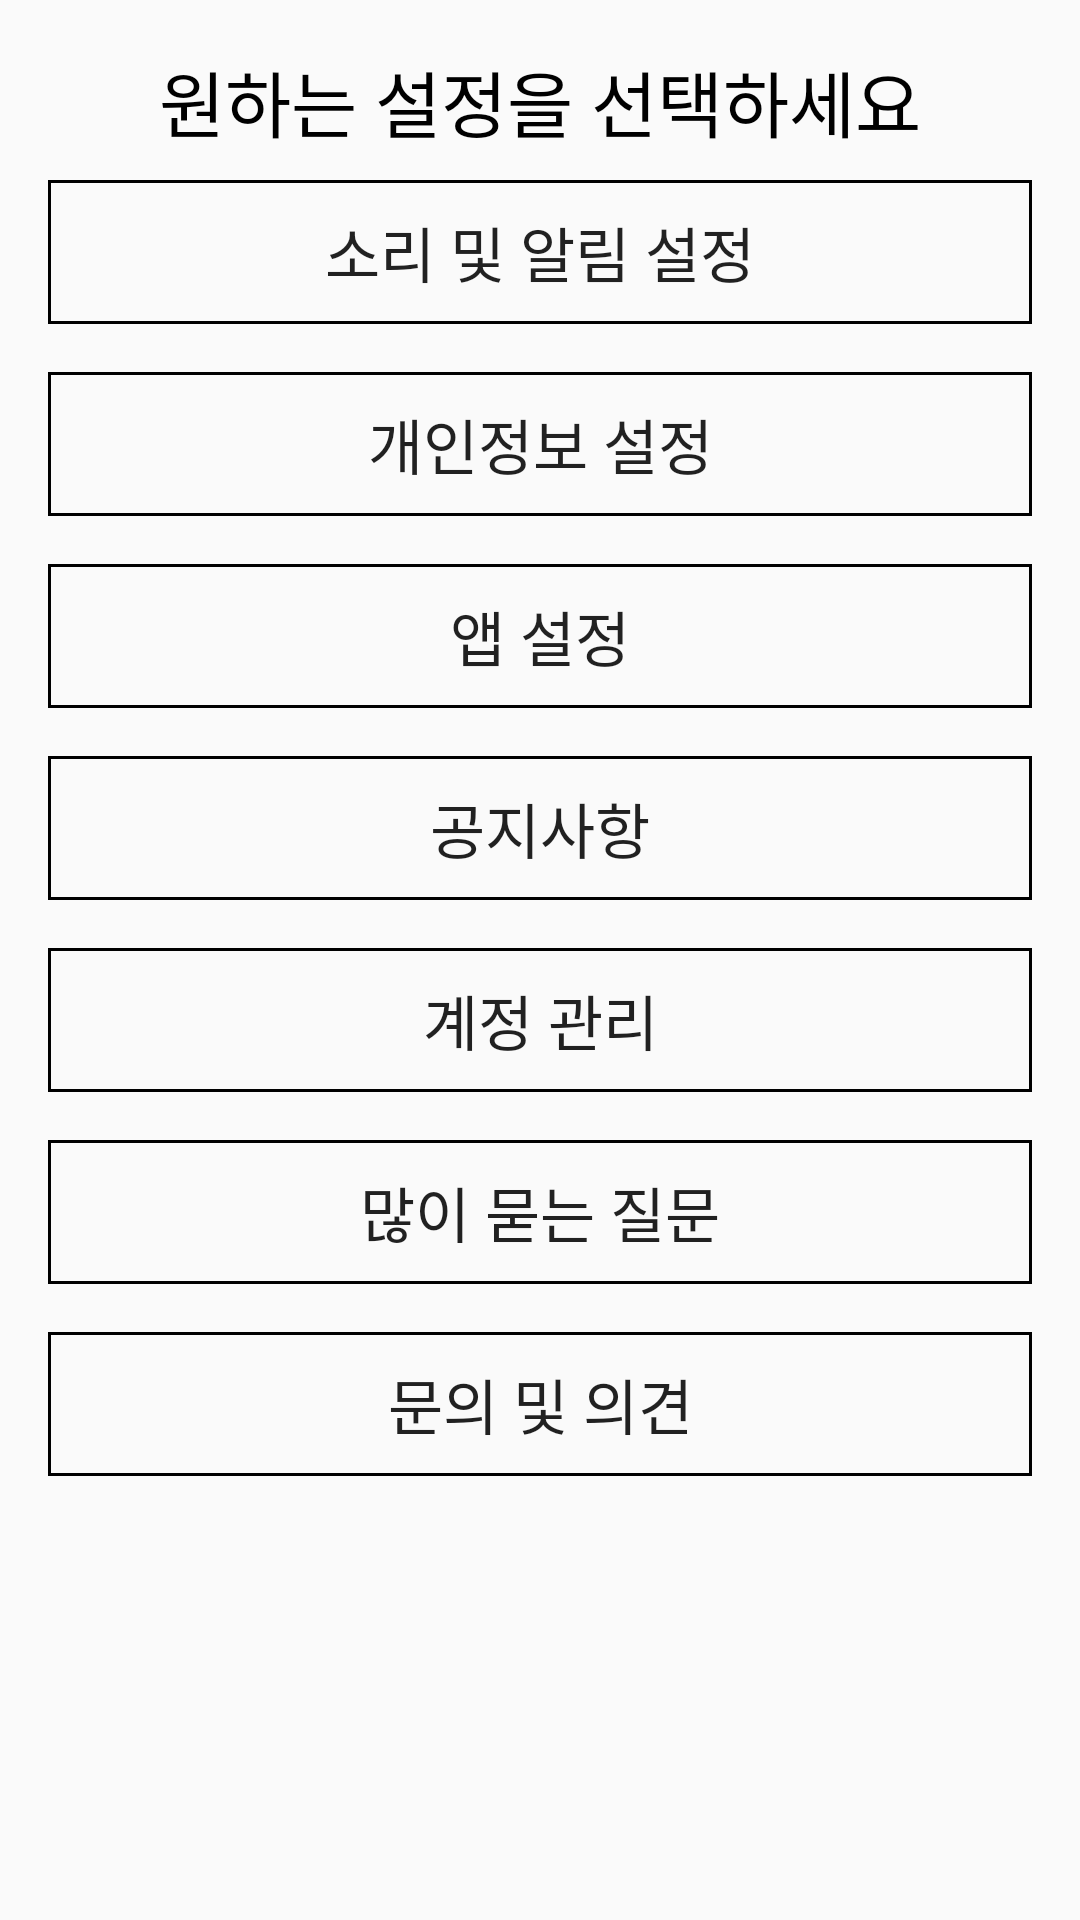

Write the Android layout XML for this screen, with the resource values it uses.
<!-- AndroidManifest.xml: application theme MainTheme -->
<!-- res/layout/activity_setting.xml -->
<?xml version="1.0" encoding="utf-8"?>
<android.support.constraint.ConstraintLayout xmlns:android="http://schemas.android.com/apk/res/android"
    xmlns:app="http://schemas.android.com/apk/res-auto"
    xmlns:tools="http://schemas.android.com/tools"
    android:layout_width="match_parent"
    android:layout_height="match_parent"
    tools:context=".Setting">

    <Button
        android:id="@+id/button"
        android:layout_width="0dp"
        android:layout_height="wrap_content"
        android:layout_marginStart="16dp"
        android:layout_marginLeft="16dp"
        android:layout_marginTop="60dp"
        android:layout_marginEnd="16dp"
        android:layout_marginRight="16dp"
        android:background="@drawable/textlines"
        android:stateListAnimator="@null"
        android:text="소리 및 알림 설정"
        android:textSize="20sp"
        app:layout_constraintEnd_toEndOf="parent"
        app:layout_constraintHorizontal_bias="0.0"
        app:layout_constraintStart_toStartOf="parent"
        app:layout_constraintTop_toTopOf="parent" />

    <Button
        android:id="@+id/button2"
        android:layout_width="0dp"
        android:layout_height="wrap_content"
        android:layout_marginStart="16dp"
        android:layout_marginLeft="16dp"
        android:layout_marginTop="16dp"
        android:layout_marginEnd="16dp"
        android:layout_marginRight="16dp"
        android:background="@drawable/textlines"
        android:stateListAnimator="@null"
        android:text="개인정보 설정"
        android:textSize="20sp"
        app:layout_constraintEnd_toEndOf="parent"
        app:layout_constraintStart_toStartOf="parent"
        app:layout_constraintTop_toBottomOf="@+id/button" />
    

    <Button
        android:id="@+id/button3"
        android:layout_width="0dp"
        android:layout_height="wrap_content"
        android:layout_marginStart="16dp"
        android:layout_marginLeft="16dp"
        android:layout_marginTop="16dp"
        android:layout_marginEnd="16dp"
        android:layout_marginRight="16dp"
        android:background="@drawable/textlines"
        android:stateListAnimator="@null"
        android:text="앱 설정"
        android:textSize="20sp"
        app:layout_constraintEnd_toEndOf="parent"
        app:layout_constraintStart_toStartOf="parent"
        app:layout_constraintTop_toBottomOf="@+id/button2" />

    <Button
        android:id="@+id/button4"
        android:layout_width="0dp"
        android:layout_height="wrap_content"
        android:layout_marginStart="16dp"
        android:layout_marginLeft="16dp"
        android:layout_marginTop="16dp"
        android:layout_marginEnd="16dp"
        android:layout_marginRight="16dp"
        android:background="@drawable/textlines"
        android:stateListAnimator="@null"
        android:text="공지사항"
        android:textSize="20sp"
        app:layout_constraintEnd_toEndOf="parent"
        app:layout_constraintStart_toStartOf="parent"
        app:layout_constraintTop_toBottomOf="@+id/button3" />

    <Button
        android:id="@+id/button5"
        android:layout_width="0dp"
        android:layout_height="wrap_content"
        android:layout_marginStart="16dp"
        android:layout_marginLeft="16dp"
        android:layout_marginTop="16dp"
        android:layout_marginEnd="16dp"
        android:layout_marginRight="16dp"
        android:background="@drawable/textlines"
        android:stateListAnimator="@null"
        android:text="계정 관리"
        android:textSize="20sp"
        app:layout_constraintEnd_toEndOf="parent"
        app:layout_constraintStart_toStartOf="parent"
        app:layout_constraintTop_toBottomOf="@+id/button4" />

    <Button
        android:id="@+id/button6"
        android:layout_width="0dp"
        android:layout_height="wrap_content"
        android:layout_marginStart="16dp"
        android:layout_marginLeft="16dp"
        android:layout_marginTop="16dp"
        android:layout_marginEnd="16dp"
        android:layout_marginRight="16dp"
        android:background="@drawable/textlines"
        android:stateListAnimator="@null"
        android:text="많이 묻는 질문"
        android:textSize="20sp"
        app:layout_constraintEnd_toEndOf="parent"
        app:layout_constraintStart_toStartOf="parent"
        app:layout_constraintTop_toBottomOf="@+id/button5" />

    <Button
        android:id="@+id/button7"
        android:layout_width="0dp"
        android:layout_height="wrap_content"
        android:layout_marginStart="16dp"
        android:layout_marginLeft="16dp"
        android:layout_marginTop="16dp"
        android:layout_marginEnd="16dp"
        android:layout_marginRight="16dp"
        android:background="@drawable/textlines"
        android:stateListAnimator="@null"
        android:text="문의 및 의견"
        android:textSize="20sp"
        app:layout_constraintEnd_toEndOf="parent"
        app:layout_constraintStart_toStartOf="parent"
        app:layout_constraintTop_toBottomOf="@+id/button6" />

    <TextView
        android:id="@+id/textView2"
        android:layout_width="wrap_content"
        android:layout_height="wrap_content"
        android:layout_marginTop="16dp"
        android:text="원하는 설정을 선택하세요"
        android:textColor="#000000"
        android:textSize="24sp"
        app:layout_constraintEnd_toEndOf="parent"
        app:layout_constraintStart_toStartOf="parent"
        app:layout_constraintTop_toTopOf="parent" />

</android.support.constraint.ConstraintLayout>
<!-- resources referenced by this layout -->
<resources>
  <!-- drawable textlines (drawable) -->
  <?xml version="1.0" encoding="utf-8"?>
  <shape
      xmlns:android="http://schemas.android.com/apk/res/android"
      android:shape="rectangle">
  
      
      <stroke
          android:width="1dp"
          android:color="@android:color/black" />
  
  </shape>
  <style name="MainTheme" parent="Theme.AppCompat.Light.DarkActionBar">
           <item name="windowActionBar">true</item>
           <item name="windowNoTitle">false</item>
           <item name="colorPrimary">#5f9f7a</item>
           <item name="colorPrimaryDark">#000</item>
           <item name="colorAccent">#ffb927</item>
       </style>
</resources>
